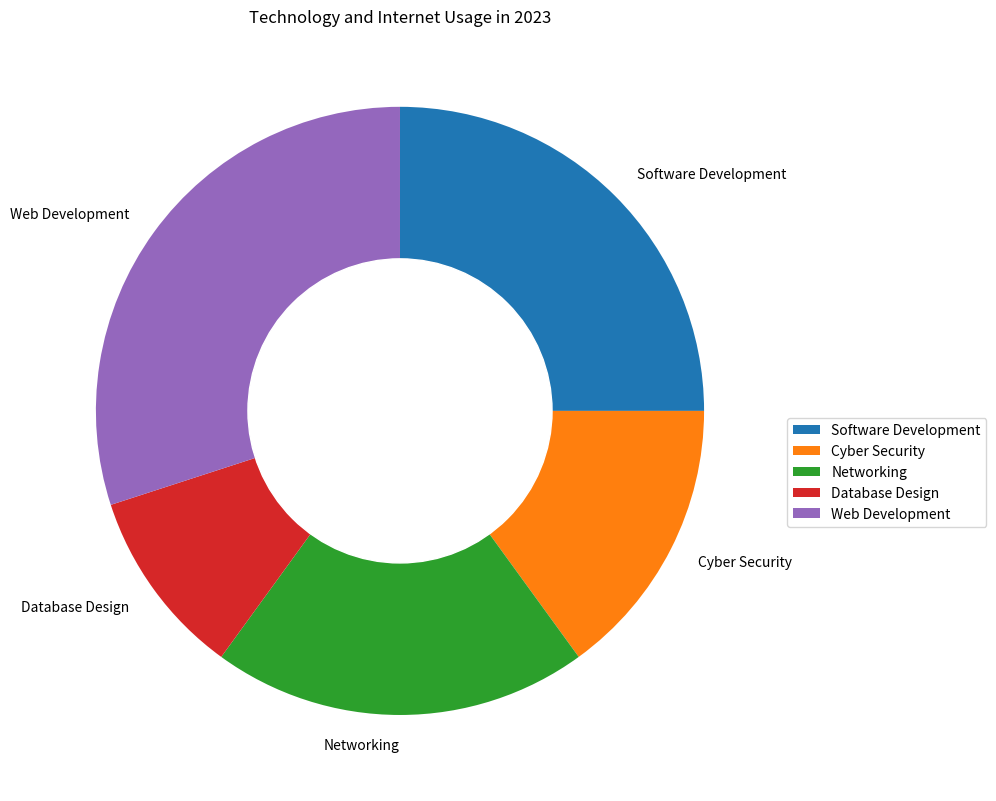

Here is the Python script that generated this plot: (Note: this script raises an exception after producing the figure.)

import matplotlib.pyplot as plt
import numpy as np

data_labels = ['Software Development', 'Cyber Security', 'Networking', 'Database Design', 'Web Development']
data = np.array([25, 15, 20, 10, 30])
line_labels = ['Category', 'ratio']

fig = plt.figure(figsize=(10, 10))
ax = fig.add_subplot(111)
ax.pie(data, labels=data_labels, startangle=90, counterclock=False)
inner_circle = plt.Circle((0, 0), 0.5, color='white')
ax.add_artist(inner_circle)
ax.set_title('Technology and Internet Usage in 2023')
ax.legend(data_labels, loc="best", bbox_to_anchor=(1,0.5))
plt.tight_layout()
plt.savefig('/cpfs01/user/yanxiangchao/code0/gpt_chart/structchart_simulation/simulated_data_corner_cases/rings/png/20231227-021402_113.png')
plt.cla()
